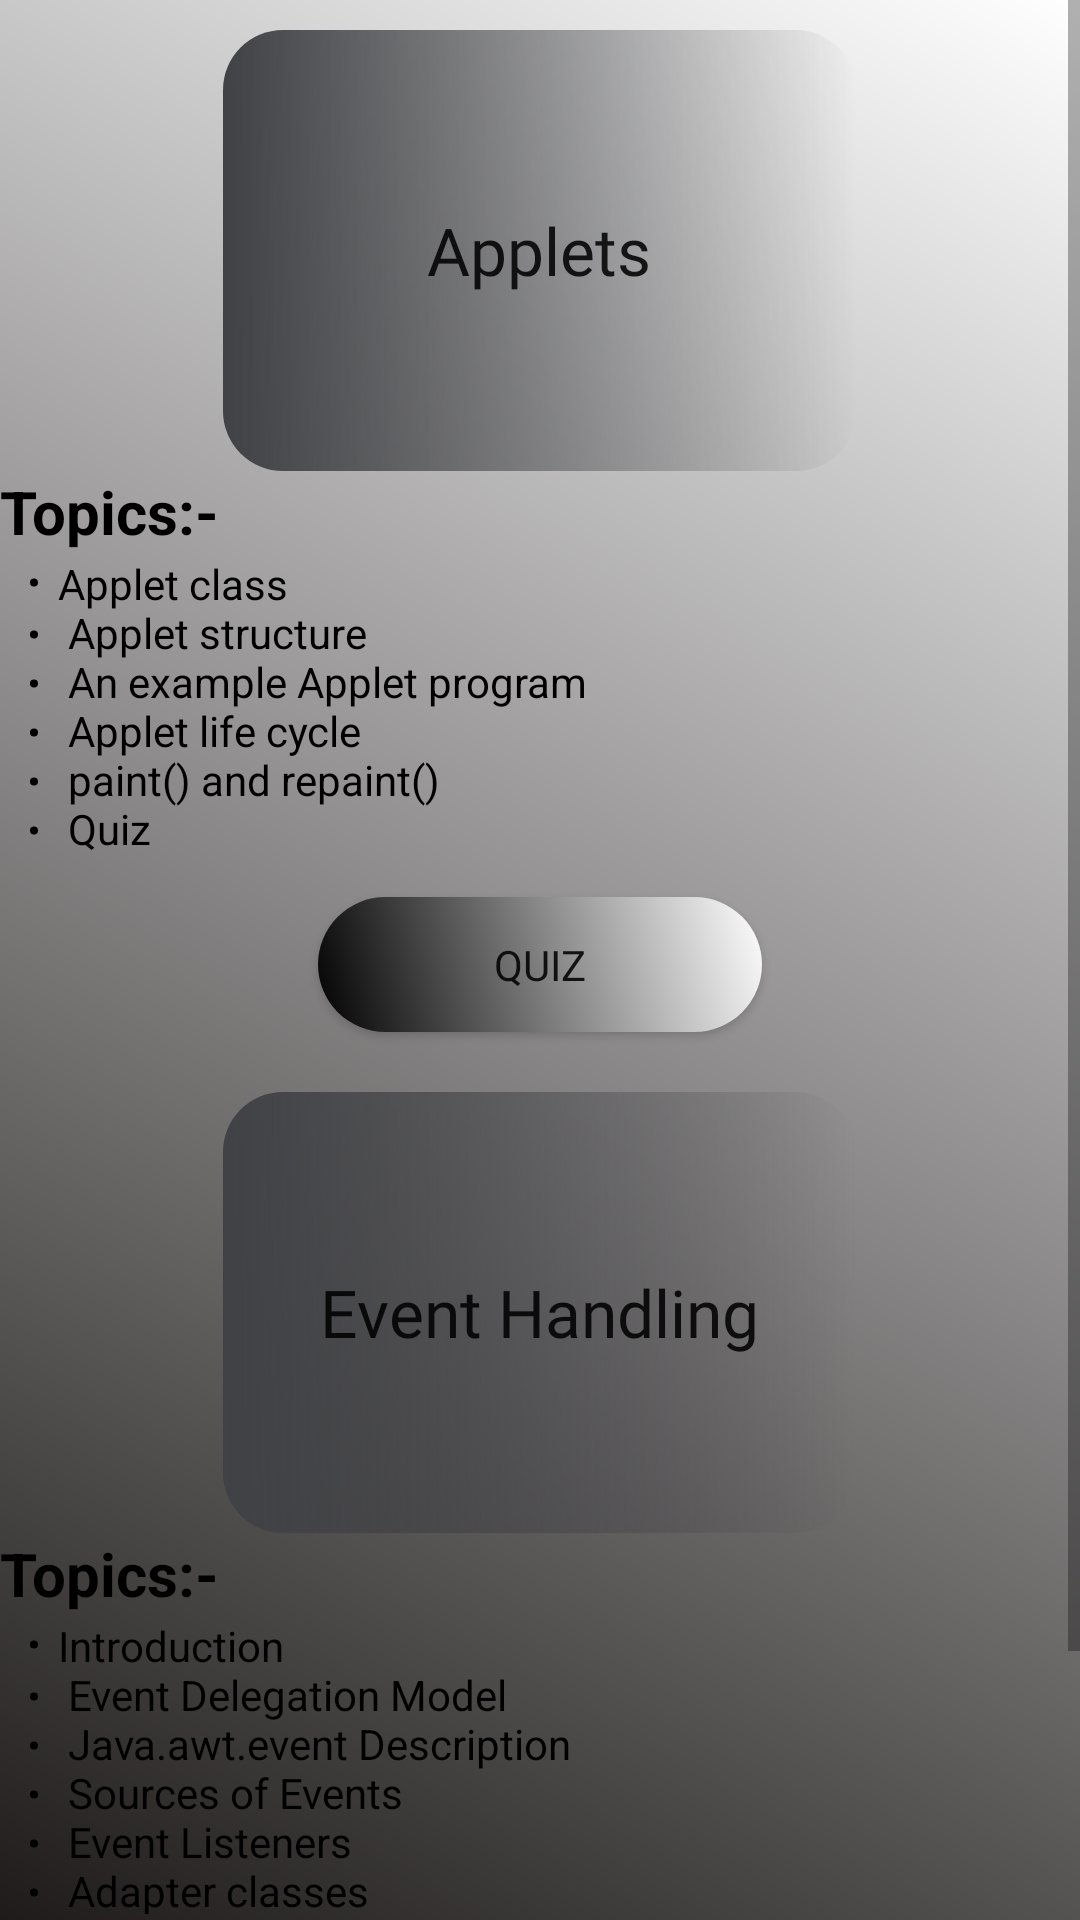

This screen was rendered from an Android layout file. Write that file and the resources it references.
<!-- AndroidManifest.xml: application theme Theme.AppCompat.Light.DarkActionBar -->
<!-- res/layout/activity_unit5_activity.xml -->
<?xml version="1.0" encoding="utf-8"?>
<RelativeLayout xmlns:android="http://schemas.android.com/apk/res/android"
    xmlns:app="http://schemas.android.com/apk/res-auto"
    xmlns:tools="http://schemas.android.com/tools"
    android:layout_width="match_parent"
    android:layout_height="match_parent"
    android:orientation="vertical"
    android:background="#ffffff"
    tools:context=".unit5_activity">

    <ScrollView
        android:layout_width="match_parent"
        android:layout_height="match_parent"
        android:background="@drawable/content_style">

    <LinearLayout
        android:layout_width="match_parent"
        android:layout_height="wrap_content"
        android:orientation="vertical">

        <Button
            android:id="@+id/Button7"
            style="?android:actionBarStyle"
            android:layout_width="211dp"
            android:layout_height="147dp"
            android:layout_marginTop="10sp"
            android:background="@drawable/topic_style"
            android:fontFamily="@font/galindo"
            android:text="Applets"
            android:textAlignment="center"
            android:layout_gravity="center"
            android:textSize="22sp" />

    <TextView
        android:id="@+id/textView33"
        android:layout_width="125dp"
        android:layout_height="28dp"
        android:textColor="@color/colorBlack"
        android:text="Topics:-"
        android:textSize="20sp"
        android:textStyle="bold" />

        <TextView
            android:id="@+id/textView34"
            android:layout_width="350dp"
            android:layout_height="104dp"
            android:layout_gravity="end"
            android:textColor="@color/colorBlack"
            android:text="@string/list10" />

        <Button
            android:id="@+id/btnQuiz"
            android:layout_width="148dp"
            android:layout_height="45dp"
            android:layout_gravity="center"
            android:background="@drawable/quiz_button"
            android:text="Quiz"
            android:fontFamily="@font/galindo"
            android:layout_marginBottom="10sp"
            android:layout_marginTop="10sp" />


        <Button
            android:id="@+id/Button8"
            style="?android:actionBarStyle"
            android:layout_width="211dp"
            android:layout_height="147dp"
            android:layout_marginTop="10sp"
            android:background="@drawable/topic_style"
            android:fontFamily="@font/galindo"
            android:text="Event Handling"
            android:textAlignment="center"
            android:layout_gravity="center"
            android:textSize="22sp" />

    <TextView
        android:id="@+id/textView36"
        android:layout_width="125dp"
        android:layout_height="28dp"
        android:text="Topics:-"
        android:textColor="@color/colorBlack"
        android:textSize="20sp"
        android:textStyle="bold" />

        <TextView
            android:id="@+id/textView37"
            android:layout_width="350dp"
            android:layout_height="138dp"
            android:layout_gravity="end"
            android:textColor="@color/colorBlack"
            android:text="@string/list11"
            app:layout_constraintBottom_toBottomOf="parent"
            app:layout_constraintEnd_toEndOf="parent"
            app:layout_constraintHorizontal_bias="0.92"
            app:layout_constraintStart_toStartOf="parent"
            app:layout_constraintTop_toBottomOf="@+id/textView36"
            app:layout_constraintVertical_bias="0.051" />

        <Button
            android:id="@+id/btnQuiz1"
            android:layout_width="148dp"
            android:layout_height="45dp"
            android:layout_gravity="center"
            android:background="@drawable/quiz_button"
            android:text="Quiz"
            android:fontFamily="@font/galindo"
            android:layout_marginBottom="10sp"
            android:layout_marginTop="10sp" />

        </LinearLayout>

    </ScrollView>
</RelativeLayout>
<!-- resources referenced by this layout -->
<resources>
  <color name="colorBlack">#000000</color>
  <!-- drawable content_style (drawable) -->
  <?xml version="1.0" encoding="utf-8"?>
  <shape android:shape="rectangle" xmlns:android="http://schemas.android.com/apk/res/android">
      <padding android:bottom="2dp"/>
      <gradient android:angle="45" android:startColor="#1f1b1b" android:endColor="#ffffff"/>
  </shape>
  <!-- drawable quiz_button (drawable) -->
  <?xml version="1.0" encoding="utf-8"?>
  <selector xmlns:android="http://schemas.android.com/apk/res/android">
      <item
          android:drawable="@drawable/quizbutton_style"
          android:state_pressed="true"/>
      <item
          android:drawable="@drawable/quizbutton_design"/>
  </selector>
  <!-- drawable topic_style (drawable) -->
  <?xml version="1.0" encoding="utf-8"?>
  <shape android:shape="rectangle" xmlns:android="http://schemas.android.com/apk/res/android">
      <corners android:radius="20dp"/>
      <padding android:bottom="20dp" android:left="10dp" android:right="10dp" android:top="10dp"/>
      <gradient android:angle="0"
          android:startColor="#404145" />
  </shape>
  <string name="list10">
          <li> Applet class</li>\n
          <li> Applet structure</li>\n
          <li> An example Applet program</li>\n
          <li> Applet life cycle</li>\n
          <li> paint() and repaint()</li>\n
          <li> Quiz</li>\n
      </string>
  <string name="list11">
          <li> Introduction</li>\n
          <li> Event Delegation Model</li>\n
          <li> Java.awt.event Description</li>\n
          <li> Sources of Events</li>\n
          <li> Event Listeners</li>\n
          <li> Adapter classes</li>\n
          <li> Inner classes with types</li>\n
          <li> Quiz</li>\n
      </string>
  <!-- drawable quizbutton_style (drawable) -->
  <?xml version="1.0" encoding="utf-8"?>
  <shape android:shape="rectangle" xmlns:android="http://schemas.android.com/apk/res/android">
      <corners android:radius="1000dp"/>
      <padding android:bottom="10dp" android:left="10dp" android:right="10dp" android:top="10dp"/>
      <gradient android:angle="45"
          android:startColor="#ffffff"
          android:endColor="#000000"/>
  </shape>
  <!-- drawable quizbutton_design (drawable) -->
  <?xml version="1.0" encoding="utf-8"?>
  <shape xmlns:android="http://schemas.android.com/apk/res/android">
      <corners android:radius="1000sp"/>
      <padding android:bottom="10dp" android:left="10dp" android:right="10dp" android:top="10dp"/>
      <gradient android:angle="45"
          android:startColor="#000000"
          android:endColor="#ffffff"/>
  </shape>
</resources>
